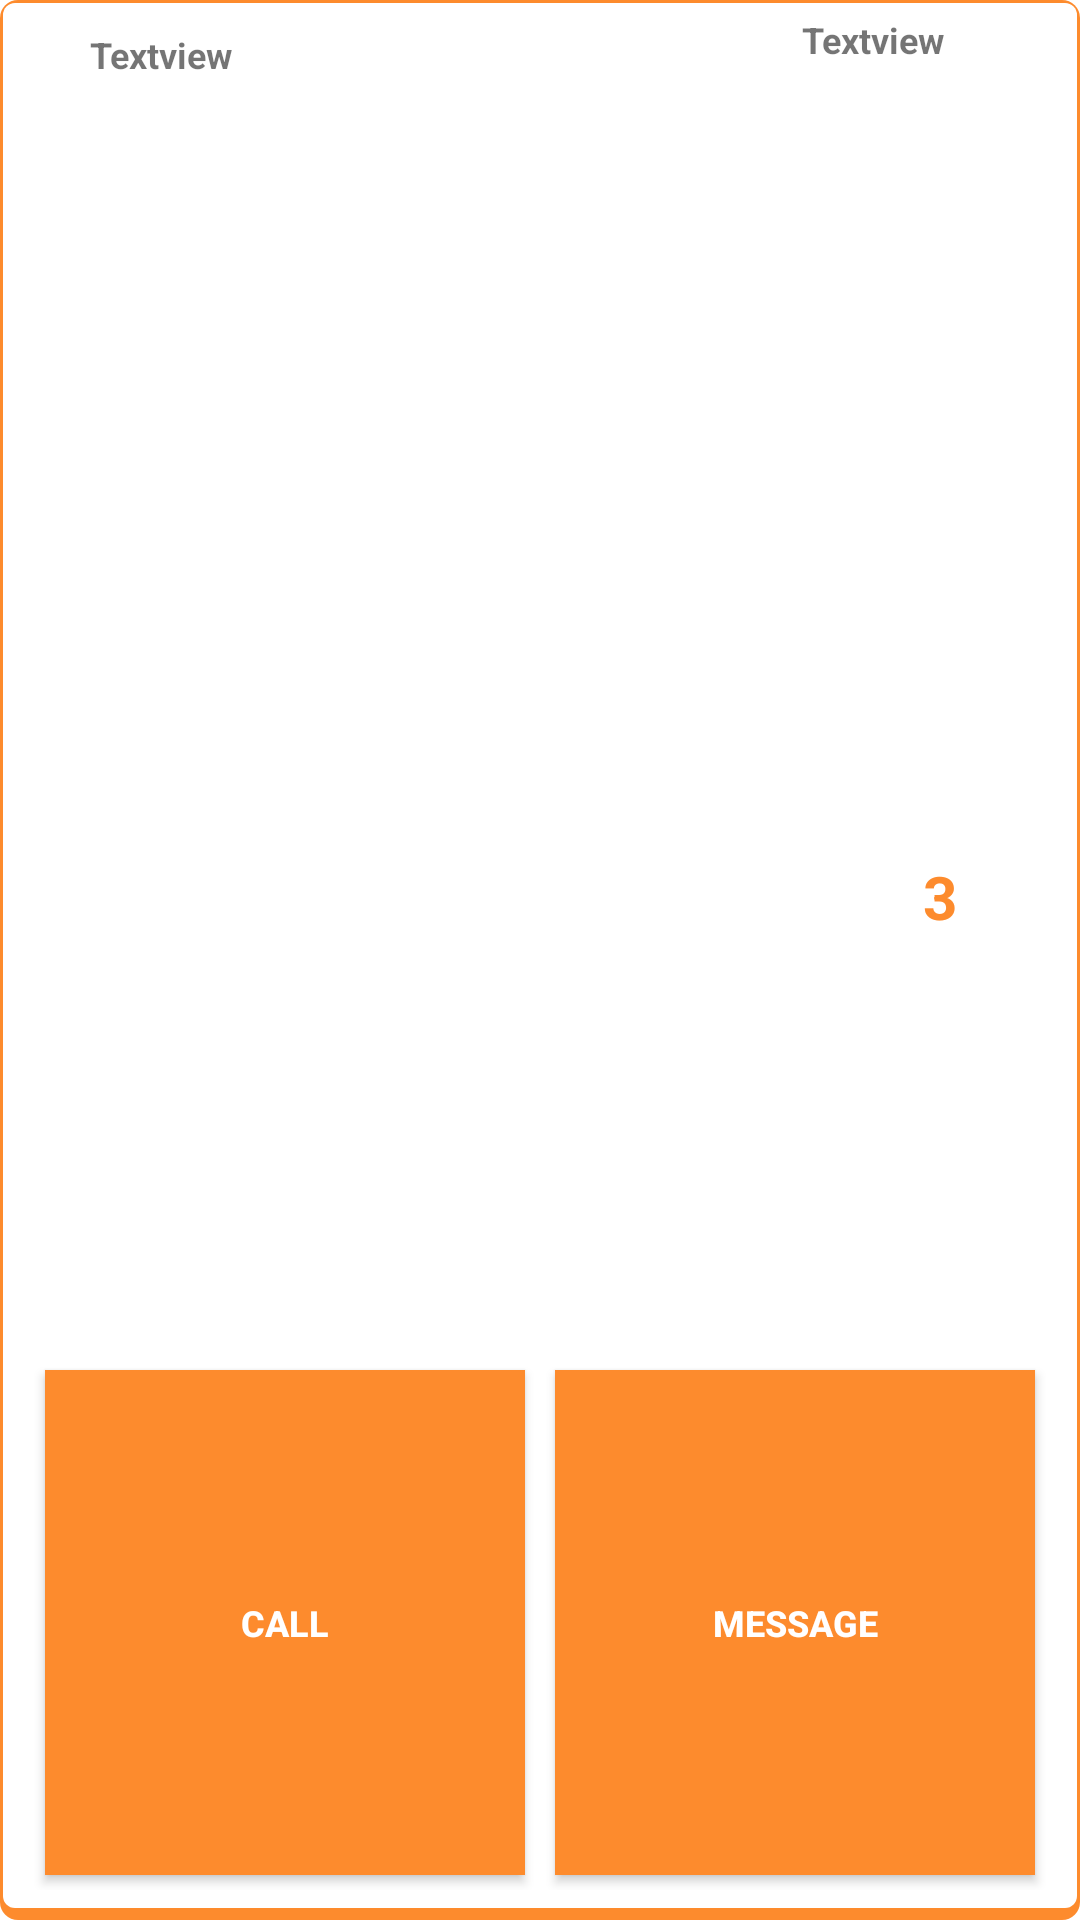

Layout XML and referenced resources for this Android screen:
<!-- AndroidManifest.xml: application theme AppTheme -->
<!-- res/layout/request_response_details.xml -->
<?xml version="1.0" encoding="utf-8"?>
<LinearLayout
    android:id="@+id/card_view_response"
    xmlns:android="http://schemas.android.com/apk/res/android"
    xmlns:tools="http://schemas.android.com/tools"
    android:layout_width="match_parent"
    android:layout_height="wrap_content"
    android:orientation="vertical"
    android:layout_margin="10dp"
    android:background="@drawable/shadow_card_layout"
    android:weightSum="4">


    <LinearLayout
        android:layout_width="match_parent"
        android:layout_height="wrap_content"
        android:layout_weight="1"
        android:weightSum="2"
        android:orientation="horizontal"
        android:padding="5dp">

        <TextView
            android:layout_weight="1.5"
            android:text="Textview"
            android:paddingRight="10dp"
            android:layout_width="0dp"
            android:paddingTop="5dp"
            android:paddingBottom="5dp"
            android:paddingLeft="25dp"
            android:layout_height="match_parent"
            android:id="@+id/response_user_name"
            android:textSize="12dp"
            android:gravity="left"
            android:textStyle="bold"
            />

        <TextView
            android:layout_weight="0.5"
            android:text="Textview"
            android:layout_gravity="right"
            android:paddingRight="10dp"
            android:layout_width="0dp"
            android:layout_height="match_parent"
            android:id="@+id/response_date"
            android:textSize="12dp"
            android:textStyle="bold"
            />

    </LinearLayout>

    <LinearLayout
        android:layout_weight="2"
        android:layout_width="match_parent"
        android:weightSum="2"
        android:orientation="horizontal"
        android:layout_height="wrap_content">

        <TextView

            android:id="@+id/remark_description"

            android:layout_width="0dp"
            android:layout_height="wrap_content"
            android:layout_gravity="center_horizontal|center_vertical"
            android:layout_weight="1.5"
            android:paddingLeft="5dp"
            android:paddingRight="25dp"
            android:paddingStart="25dp"
            android:paddingTop="25dp"
            android:shadowColor="@color/colorPrimary"
            android:shadowDy="@android:integer/config_longAnimTime"
            android:textSize="15dp" />

        <TextView
            android:text="3"
            android:gravity="center_horizontal|center_vertical"
            android:textStyle="bold"
            android:layout_margin="2dp"
            android:layout_width="0dp"
            android:layout_weight="0.5"
            android:layout_height="match_parent"
            android:id="@+id/response_price"
            android:textColor="@color/colorPrimaryDark"
            android:textSize="20dp"
            />
    </LinearLayout>

    <LinearLayout
        android:layout_width="match_parent"
        android:layout_weight="1"
        android:weightSum="2"
        android:layout_margin="10dp"
        android:orientation="horizontal"
        android:layout_height="wrap_content">


        <Button
            android:id="@+id/button_call"
            android:layout_width="0dp"
            android:layout_margin="5dp"
            android:layout_height="match_parent"
            android:layout_weight="1"
            android:text="CALL"
            android:textSize="12dp"
            android:background="@color/colorPrimaryDark"
            android:textColor="@android:color/white"
            android:textStyle="bold"
            />
        <Button
            android:id="@+id/button_message"
            android:layout_width="0dp"
            android:layout_margin="5dp"
            android:layout_height="match_parent"
            android:layout_weight="1"
            android:text="MESSAGE"
            android:textSize="12dp"
            android:background="@color/colorPrimaryDark"
            android:textColor="@android:color/white"
            android:textStyle="bold"
            />


    </LinearLayout>
</LinearLayout>
<!-- resources referenced by this layout -->
<resources>
  <color name="colorPrimary">#3F51B5</color>
  <color name="colorPrimaryDark">#fd8b2d</color>
  <!-- drawable shadow_card_layout (drawable) -->
  <?xml version="1.0" encoding="utf-8"?>
  <layer-list xmlns:android="http://schemas.android.com/apk/res/android">
      <item>
          <shape android:shape="rectangle">
              <solid android:color="@color/colorPrimaryDark"/>
              <corners android:radius="6dp" />
          </shape>
      </item>
  
      <item
          android:left="1dp"
          android:right="1dp"
          android:top="1dp"
          android:bottom="4dp">
          <shape android:shape="rectangle">
              <solid android:color="@android:color/white"/>
              <corners android:radius="4dp" />
          </shape>
      </item>
  </layer-list>
</resources>
